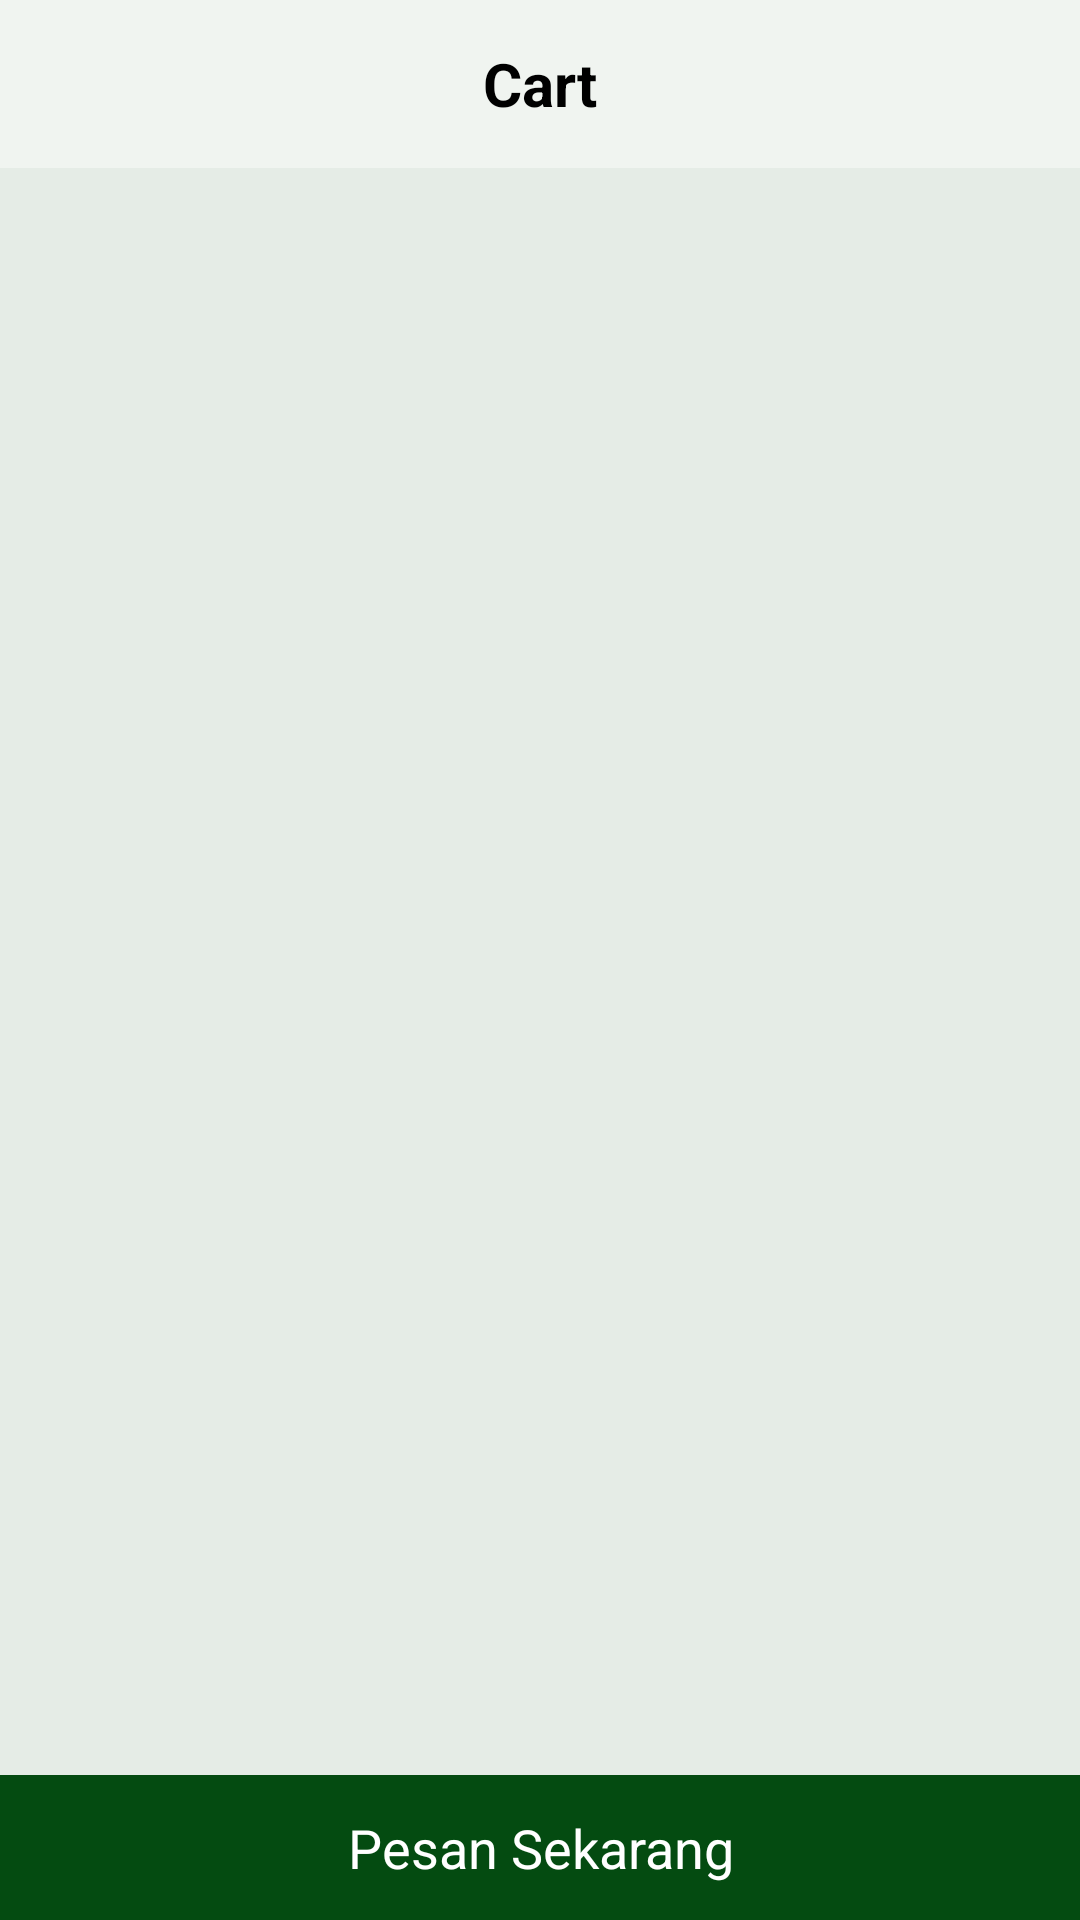

Here is an Android app screen rendered from its layout file. Give the layout XML and the strings, colors and styles it references.
<!-- AndroidManifest.xml: application theme Theme.IlhamCollection -->
<!-- res/layout/fragment_cart.xml -->
<?xml version="1.0" encoding="utf-8"?>
<LinearLayout xmlns:android="http://schemas.android.com/apk/res/android"
    xmlns:app="http://schemas.android.com/apk/res-auto"
    xmlns:tools="http://schemas.android.com/tools"
    android:id="@+id/uicart"
    android:layout_width="match_parent"
    android:layout_height="match_parent"
    android:layout_gravity="center"
    android:background="#1A044B11"
    android:orientation="vertical"
    tools:context=".ui.cart.CartFragment">


    <LinearLayout
        android:id="@+id/titlepage"
        android:layout_width="match_parent"
        android:layout_height="56dp"
        android:layout_gravity="top|center"
        android:background="#66FFFFFF"
        android:orientation="horizontal"
        app:layout_constraintTop_toTopOf="parent">

        <TextView
            android:layout_width="match_parent"
            android:layout_height="match_parent"
            android:layout_gravity="center"
            android:gravity="center"
            android:text="Cart"
            android:textColor="@color/black"
            android:textSize="20sp"
            android:textStyle="bold" />

    </LinearLayout>

    <androidx.constraintlayout.widget.ConstraintLayout
        android:id="@+id/cl"
        android:layout_width="match_parent"
        android:layout_height="match_parent"
        android:orientation="vertical"
        app:layout_constraintTop_toBottomOf="@id/titlepage">

        <ScrollView
            android:id="@+id/scrollView2"
            android:layout_width="match_parent"
            android:layout_height="match_parent"
            android:layout_gravity="top|center_vertical"
            android:layout_marginStart="16dp"
            android:layout_marginEnd="16dp"
            android:layout_marginBottom="64dp"
            app:layout_constraintBottom_toTopOf="@id/btnpesansekarang"
            app:layout_constraintEnd_toEndOf="parent"
            app:layout_constraintStart_toStartOf="parent"
            app:layout_constraintTop_toTopOf="parent">

            <LinearLayout
                android:layout_width="match_parent"
                android:layout_height="wrap_content"
                android:layout_marginTop="20dp"
                android:orientation="vertical">

                <LinearLayout
                    android:layout_width="match_parent"
                    android:layout_height="wrap_content"
                    android:layout_marginStart="16dp"
                    android:layout_marginEnd="16dp"
                    android:layout_marginBottom="20dp"
                    android:orientation="vertical">

                    <androidx.recyclerview.widget.RecyclerView
                        android:id="@+id/customRecyclerVieww"
                        android:layout_width="match_parent"
                        android:layout_height="wrap_content" />

                    <TextView
                        android:id="@+id/noResultTv"
                        android:layout_width="wrap_content"
                        android:layout_height="wrap_content"
                        android:text=""
                        android:textSize="18sp"
                        android:textStyle="bold"
                        android:visibility="gone" />

                </LinearLayout>


                <LinearLayout
                    android:layout_width="match_parent"
                    android:layout_height="wrap_content"
                    android:layout_marginStart="16dp"
                    android:layout_marginEnd="16dp"
                    android:paddingBottom="8dp"
                    android:orientation="vertical">

                    <androidx.recyclerview.widget.RecyclerView
                        android:id="@+id/customRecyclerView2"
                        android:layout_width="match_parent"
                        android:layout_height="wrap_content" />

                    <TextView
                        android:id="@+id/noResultTv2"
                        android:layout_width="wrap_content"
                        android:layout_height="wrap_content"
                        android:text=""
                        android:textSize="18sp"
                        android:textStyle="bold"
                        android:visibility="gone" />

                </LinearLayout>
            </LinearLayout>
        </ScrollView>

        <LinearLayout
            android:id="@+id/btnpesansekarang"
            android:layout_width="match_parent"
            android:layout_height="wrap_content"
            android:layout_gravity="bottom"
            android:background="@color/purple_700"
            android:gravity="bottom|center"
            android:orientation="vertical"
            app:layout_constraintBottom_toBottomOf="@id/cl"
            app:layout_constraintEnd_toEndOf="parent"
            app:layout_constraintStart_toStartOf="parent">

            <TextView
                android:id="@+id/btntambahproduk"
                android:layout_width="match_parent"
                android:layout_height="wrap_content"
                android:layout_gravity="center"
                android:gravity="center"
                android:padding="12dp"
                android:text="Pesan Sekarang"
                android:textAllCaps="false"
                android:textColor="@color/white"
                android:textSize="18sp"
                android:textStyle="normal" />
        </LinearLayout>

    </androidx.constraintlayout.widget.ConstraintLayout>


</LinearLayout>
<!-- resources referenced by this layout -->
<resources>
  <color name="black">#FF000000</color>
  <color name="purple_700">#044B11</color>
  <color name="white">#FFFFFFFF</color>
  <style name="Theme.IlhamCollection" parent="Theme.MaterialComponents.DayNight.DarkActionBar">
          
          <item name="colorPrimary">@color/purple_500</item>
          <item name="colorPrimaryVariant">@color/purple_700</item>
          <item name="colorOnPrimary">@color/white</item>
          
          <item name="colorSecondary">@color/teal_200</item>
          <item name="colorSecondaryVariant">@color/teal_700</item>
          <item name="colorOnSecondary">@color/black</item>
          
          <item name="android:statusBarColor">?attr/colorPrimaryVariant</item>
          
      </style>
  <color name="purple_500">#087E1E</color>
  <color name="teal_200">#FF03DAC5</color>
  <color name="teal_700">#FF018786</color>
</resources>
